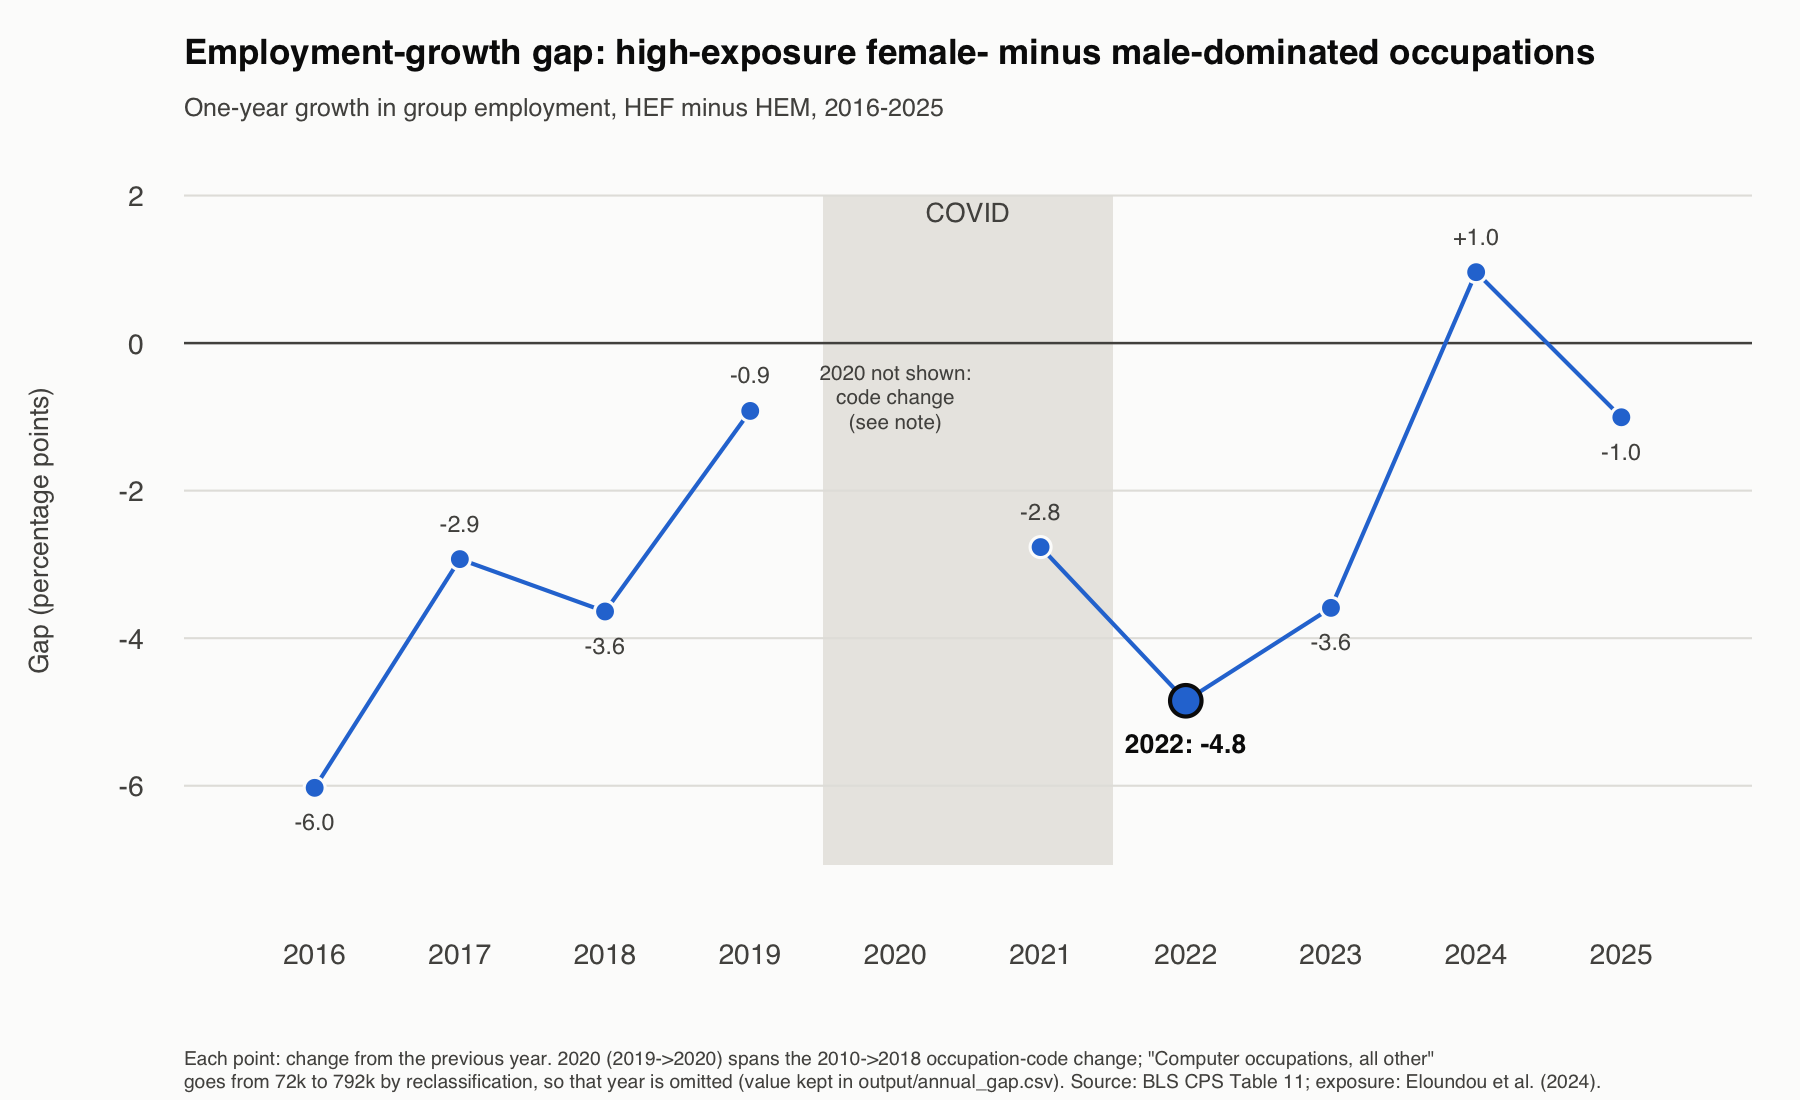

The table this chart was drawn from, first rows:
year, emp_HEF, emp_HEM, growth_HEF, growth_HEM, gap, gap_detrended, crosses_code_change, trend_HEF, trend_HEM
2016, 9536, 7385, -0.739, 5.289, -6.028, -2.671, FALSE, -0.8428, 2.515
2017, 9342, 7451, -2.034, 0.8937, -2.928, 0.4293, FALSE, -0.8428, 2.515
2018, 9209, 7616, -1.424, 2.214, -3.638, -0.2807, FALSE, -0.8428, 2.515
2019, 9371, 7820, 1.759, 2.679, -0.9194, 2.438, FALSE, -0.8428, 2.515
2020, 8808, 8630, -6.008, 10.36, -16.37, -13.01, TRUE, -0.8428, 2.515
2021, 8790, 8851, -0.2044, 2.561, -2.765, 0.5922, FALSE, -0.8428, 2.515
2022, 8774, 9264, -0.182, 4.666, -4.848, -1.491, FALSE, -0.8428, 2.515
2023, 8819, 9644, 0.5129, 4.102, -3.589, -0.2316, FALSE, -0.8428, 2.515
2024, 8677, 9396, -1.61, -2.572, 0.9614, 4.319, FALSE, -0.8428, 2.515
2025, 8792, 9615, 1.325, 2.331, -1.005, 2.352, FALSE, -0.8428, 2.515
